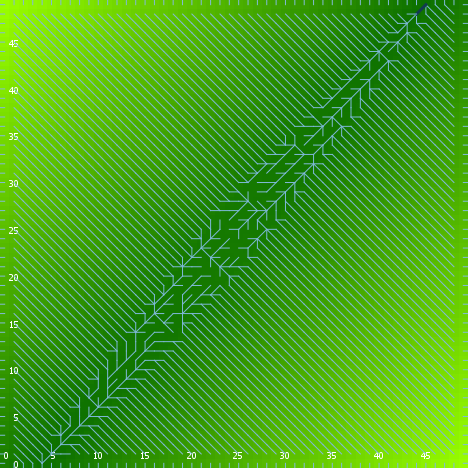

Data behind this chart, as committed beside it:
export-world data (NetLogo 6.0.4)
land_05_withInitialEcologicalCommunity.n…
06/24/2020 22:56:20:798 +0100
RANDOM STATE
0 0 -1727483681 109 1.4046125488806436 f…
GLOBALS
min-pxcor, max-pxcor, min-pycor, max-pycor, perspective, subject, nextIndex, directed-links, ticks, display-mode, ecol_brushfrequencyinflection, ecol_brushfrequencyrate, ecol_grassfrequencyinflection, ecol_grassfrequencyrate, ecol_woodfrequencyinflection, ecol_woodfrequencyrate, elevationdistribution, elev_algorithm-style, elev_featureanglerange, elev_inversioniterations, elev_noise, elev_numdepressions, elev_numprotuberances, elev_numranges
0, 49, 0, 49, 0, nobody, 2600, "UNDIRECTED", -1, "elevation (m)", 8.508, 0.09679, 1.887, 0.1236, 9.178, 0.07802, [7.32396476759817 10.47456167821316 7.36…, "C#", 13.88, 0.5581, 0.02127, 8, 1, 96
TURTLES
who, color, heading, xcor, ycor, shape, label, label-color, breed, hidden?, size, pen-size, pen-mode, numpoints
0, 95, 21, 20, 28, "default", "", 9.9, {breed flowholders}, true, 1, 1, "up", 
1, 135, 334, 41, 36, "default", "", 9.9, {breed flowholders}, true, 1, 1, "up", 
2, 135, 95, 47, 24, "default", "", 9.9, {breed flowholders}, true, 1, 1, "up", 
3, 85, 353, 10, 47, "default", "", 9.9, {breed flowholders}, true, 1, 1, "up", 
4, 97, 270, 0, 49, "line half", "", 9.9, {breed flowholders}, false, 1, 1, "up", 
5, 95, 158, 15, 40, "default", "", 9.9, {breed flowholders}, true, 1, 1, "up", 
6, 97, 270, 0, 33, "line half", "", 9.9, {breed flowholders}, false, 1, 1, "up", 
7, 15, 244, 21, 33, "default", "", 9.9, {breed flowholders}, true, 1, 1, "up", 
8, 85, 227, 38, 45, "default", "", 9.9, {breed flowholders}, true, 1, 1, "up", 
9, 15, 111, 16, 28, "default", "", 9.9, {breed flowholders}, true, 1, 1, "up", 
10, 125, 5, 23, 7, "default", "", 9.9, {breed flowholders}, true, 1, 1, "up", 
11, 85, 170, 39, 7, "default", "", 9.9, {breed flowholders}, true, 1, 1, "up", 
12, 85, 283, 21, 18, "default", "", 9.9, {breed flowholders}, true, 1, 1, "up", 
13, 35, 95, 30, 17, "default", "", 9.9, {breed flowholders}, true, 1, 1, "up", 
14, 55, 182, 19, 5, "default", "", 9.9, {breed flowholders}, true, 1, 1, "up", 
15, 135, 242, 21, 2, "default", "", 9.9, {breed flowholders}, true, 1, 1, "up", 
16, 5, 180, 16, 15, "default", "", 9.9, {breed flowholders}, true, 1, 1, "up", 
17, 45, 19, 4, 8, "default", "", 9.9, {breed flowholders}, true, 1, 1, "up", 
18, 75, 21, 40, 27, "default", "", 9.9, {breed flowholders}, true, 1, 1, "up", 
19, 45, 125, 14, 32, "default", "", 9.9, {breed flowholders}, true, 1, 1, "up", 
20, 65, 270, 11, 36, "default", "", 9.9, {breed flowholders}, true, 1, 1, "up", 
21, 75, 45, 8, 25, "default", "", 9.9, {breed flowholders}, true, 1, 1, "up", 
22, 135, 268, 46, 48, "default", "", 9.9, {breed flowholders}, true, 1, 1, "up", 
23, 75, 39, 42, 27, "default", "", 9.9, {breed flowholders}, true, 1, 1, "up", 
24, 95, 110, 35, 2, "default", "", 9.9, {breed flowholders}, true, 1, 1, "up", 
25, 85, 120, 12, 24, "default", "", 9.9, {breed flowholders}, true, 1, 1, "up", 
26, 105, 320, 22, 46, "default", "", 9.9, {breed flowholders}, true, 1, 1, "up", 
27, 115, 296, 1, 27, "default", "", 9.9, {breed flowholders}, true, 1, 1, "up", 
28, 45, 135, 26, 7, "default", "", 9.9, {breed flowholders}, true, 1, 1, "up", 
29, 115, 72, 43, 16, "default", "", 9.9, {breed flowholders}, true, 1, 1, "up", 
30, 15, 90, 24, 19, "default", "", 9.9, {breed flowholders}, true, 1, 1, "up", 
31, 15, 150, 6, 19, "default", "", 9.9, {breed flowholders}, true, 1, 1, "up", 
32, 95, 339, 23, 1, "default", "", 9.9, {breed flowholders}, true, 1, 1, "up", 
33, 115, 283, 3, 26, "default", "", 9.9, {breed flowholders}, true, 1, 1, "up", 
34, 45, 177, 48, 33, "default", "", 9.9, {breed flowholders}, true, 1, 1, "up", 
35, 15, 344, 28, 21, "default", "", 9.9, {breed flowholders}, true, 1, 1, "up", 
36, 5, 274, 15, 2, "default", "", 9.9, {breed flowholders}, true, 1, 1, "up", 
37, 15, 146, 13, 4, "default", "", 9.9, {breed flowholders}, true, 1, 1, "up", 
38, 15, 330, 16, 34, "default", "", 9.9, {breed flowholders}, true, 1, 1, "up", 
39, 125, 229, 31, 44, "default", "", 9.9, {breed flowholders}, true, 1, 1, "up", 
40, 45, 229, 17, 35, "default", "", 9.9, {breed flowholders}, true, 1, 1, "up", 
41, 15, 36, 28, 23, "default", "", 9.9, {breed flowholders}, true, 1, 1, "up", 
42, 5, 174, 15, 9, "default", "", 9.9, {breed flowholders}, true, 1, 1, "up", 
43, 97, 270, 0, 10, "line half", "", 9.9, {breed flowholders}, false, 1, 1, "up", 
44, 125, 242, 46, 34, "default", "", 9.9, {breed flowholders}, true, 1, 1, "up", 
45, 97, 0, 9, 49, "line half", "", 9.9, {breed flowholders}, false, 1, 1, "up", 
46, 15, 265, 2, 21, "default", "", 9.9, {breed flowholders}, true, 1, 1, "up", 
47, 97, 90, 49, 34, "line half", "", 9.9, {breed flowholders}, false, 1, 1, "up", 
48, 95, 201, 15, 5, "default", "", 9.9, {breed flowholders}, true, 1, 1, "up", 
49, 85, 241, 17, 46, "default", "", 9.9, {breed flowholders}, true, 1, 1, "up", 
50, 45, 141, 39, 48, "default", "", 9.9, {breed flowholders}, true, 1, 1, "up", 
... 10,094 more rows
